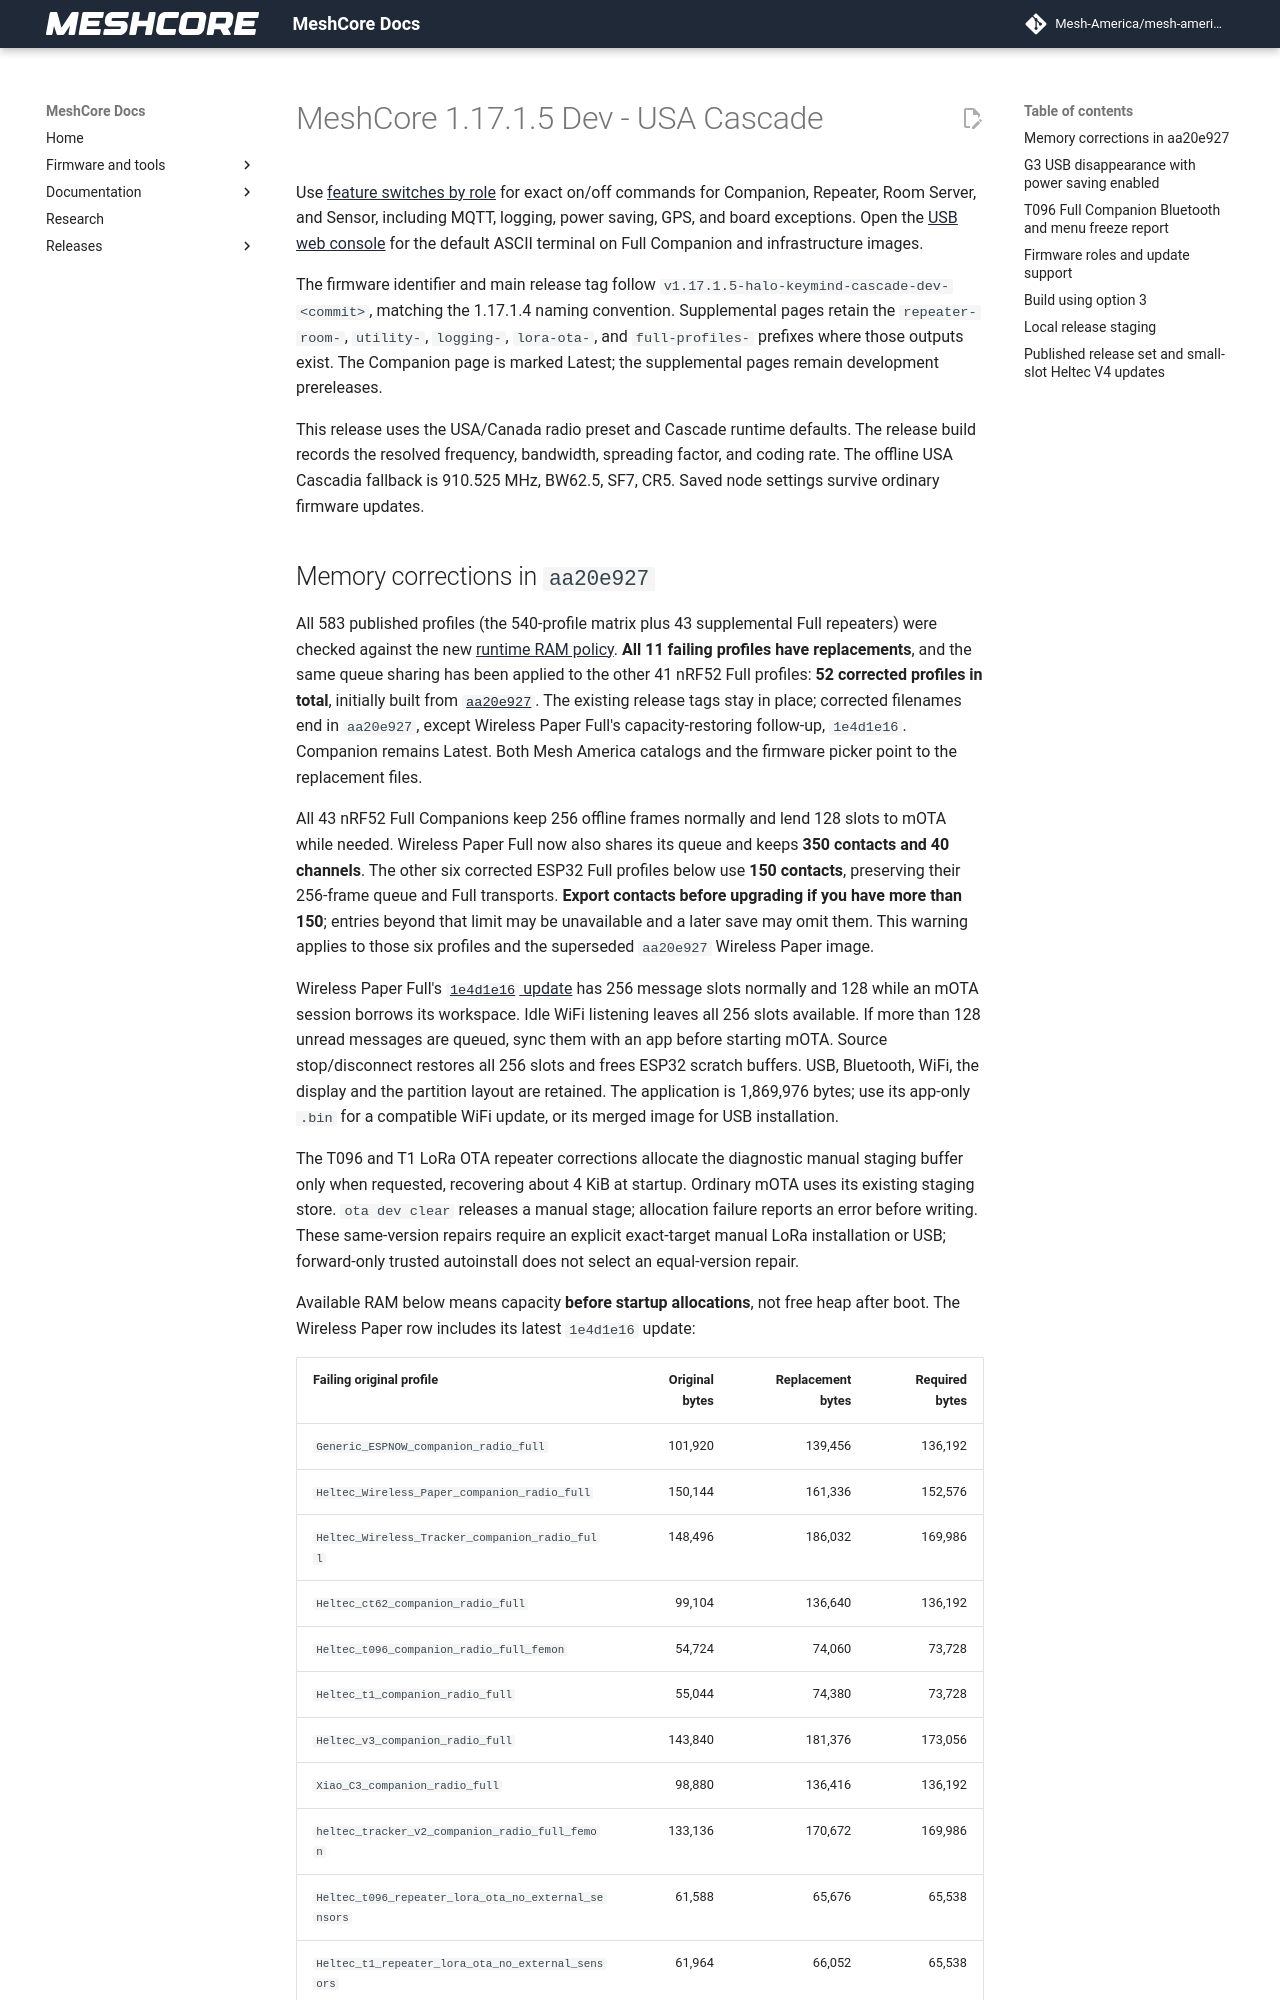

repository: Mesh-America/mesh-america-quake-repeater · page: old-releases/1.17.1.5/index.html · generator: mkdocs

# MeshCore 1.17.1.5 Dev - USA Cascade

Use [feature switches by role](../role_feature_switches.md) for exact on/off
commands for Companion, Repeater, Room Server, and Sensor, including MQTT,
logging, power saving, GPS, and board exceptions. Open the
[USB web console](https://flasher.meshcore.io/console) for the default ASCII
terminal on Full Companion and infrastructure images.

The firmware identifier and main release tag follow
`v1.17.1.5-halo-keymind-cascade-dev-<commit>`, matching the 1.17.1.4 naming
convention. Supplemental pages retain the `repeater-room-`, `utility-`,
`logging-`, `lora-ota-`, and `full-profiles-` prefixes where those outputs
exist. The Companion page is marked Latest; the supplemental pages remain
development prereleases.

This release uses the USA/Canada radio preset and Cascade runtime defaults.
The release build records the resolved frequency, bandwidth, spreading factor,
and coding rate. The offline USA Cascadia fallback is 910.525 MHz, BW62.5,
SF7, CR5. Saved node settings survive ordinary firmware updates.

## Memory corrections in `aa20e927`

All 583 published profiles (the 540-profile matrix plus 43 supplemental Full
repeaters) were checked against the new
[runtime RAM policy](../research/firmware_memory_budget.md). **All 11 failing profiles
have replacements**, and the same queue sharing has been applied to the other
41 nRF52 Full profiles: **52 corrected profiles in total**, initially built from
[`aa20e927`](https://github.com/mikecarper/MeshCore/tree/aa20e9278ebdd574c4769fdb58d46fd9d4face68).
The existing release tags stay in place; corrected filenames end in `aa20e927`,
except Wireless Paper Full's capacity-restoring follow-up, `1e4d1e16`.
Companion remains Latest. Both Mesh America catalogs and the firmware picker
point to the replacement files.

All 43 nRF52 Full Companions keep 256 offline frames normally and lend 128
slots to mOTA while needed. Wireless Paper Full now also shares its queue and
keeps **350 contacts and 40 channels**. The other six corrected ESP32 Full
profiles below use **150 contacts**, preserving their 256-frame queue and Full transports.
**Export contacts before upgrading if you have more than 150**; entries beyond
that limit may be unavailable and a later save may omit them. This warning
applies to those six profiles and the superseded `aa20e927` Wireless Paper image.

Wireless Paper Full's
[`1e4d1e16` update](https://github.com/mikecarper/MeshCore/tree/1e4d1e167a984abee34e92288b44d55f3d0e15a6)
has 256 message slots normally and 128 while an mOTA session borrows its
workspace. Idle WiFi listening leaves all 256 slots available. If more than
128 unread messages are queued, sync them with an app before starting mOTA.
Source stop/disconnect restores all 256 slots and frees ESP32 scratch buffers.
USB, Bluetooth, WiFi, the display and the partition layout are retained.
The application is 1,869,976 bytes; use its app-only `.bin` for a compatible
WiFi update, or its merged image for USB installation.

The T096 and T1 LoRa OTA repeater corrections allocate the diagnostic manual
staging buffer only when requested, recovering about 4 KiB at startup.
Ordinary mOTA uses its existing staging store. `ota dev clear` releases a manual
stage; allocation failure reports an error before writing. These same-version
repairs require an explicit exact-target manual LoRa installation or USB;
forward-only trusted autoinstall does not select an equal-version repair.

Available RAM below means capacity **before startup allocations**, not free
heap after boot. The Wireless Paper row includes its latest `1e4d1e16` update:

| Failing original profile | Original bytes | Replacement bytes | Required bytes |
| --- | ---: | ---: | ---: |
| `Generic_ESPNOW_companion_radio_full` | 101,920 | 139,456 | 136,192 |
| `Heltec_Wireless_Paper_companion_radio_full` | 150,144 | 161,336 | 152,576 |
| `Heltec_Wireless_Tracker_companion_radio_full` | 148,496 | 186,032 | 169,986 |
| `Heltec_ct62_companion_radio_full` | 99,104 | 136,640 | 136,192 |
| `Heltec_t096_companion_radio_full_femon` | 54,724 | 74,060 | 73,728 |
| `Heltec_t1_companion_radio_full` | 55,044 | 74,380 | 73,728 |
| `Heltec_v3_companion_radio_full` | 143,840 | 181,376 | 173,056 |
| `Xiao_C3_companion_radio_full` | 98,880 | 136,416 | 136,192 |
| `heltec_tracker_v2_companion_radio_full_femon` | 133,136 | 170,672 | 169,986 |
| `Heltec_t096_repeater_lora_ota_no_external_sensors` | 61,588 | 65,676 | 65,538 |
| `Heltec_t1_repeater_lora_ota_no_external_sensors` | 61,964 | 66,052 | 65,538 |

Each replacement has a matching `.memory.json` with its ELF hash, RAM budget
and firmware-file hashes. The
[complete audit](https://github.com/mikecarper/MeshCore/releases/download/v1.17.1.5-halo-keymind-cascade-dev-26303793/MEMORY-AUDIT-1.17.1.5.json)
distinguishes original binary/log calculations from new ELF checks.
All 52 exact firmware builds, their native file pairs, and 150 native mOTA
tests passed, alongside memory, allocation-failure, shared-queue and picker
regressions. Wireless Paper's follow-up also passed complete TCP mOTA transfers
with address/leak sanitizers, repeated disconnects, queue-full refusal, idle
listening and USB/TCP ownership changes. Physical boot/load/soak validation
remains pending.
